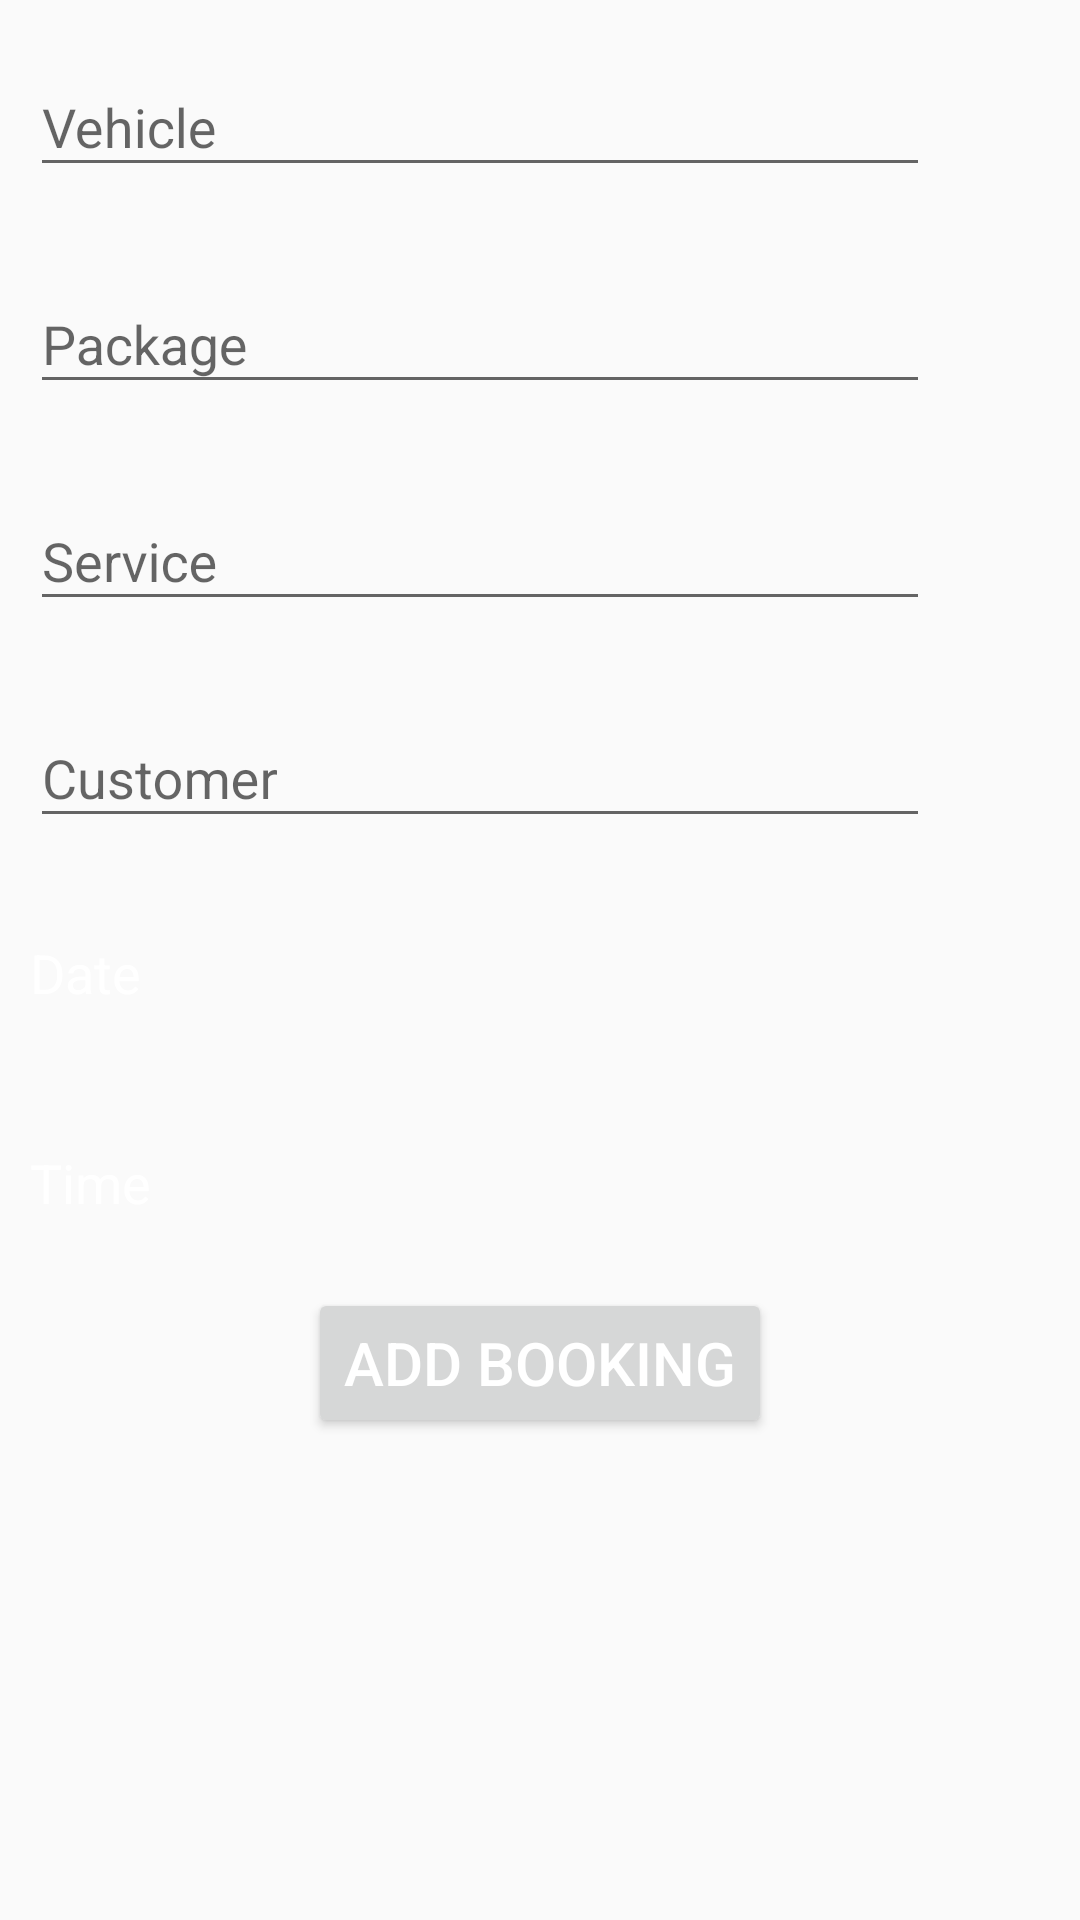

Here is an Android app screen rendered from its layout file. Give the layout XML and the strings, colors and styles it references.
<!-- AndroidManifest.xml: application theme AppTheme2 -->
<!-- res/layout/activity_finish_booking.xml -->
<?xml version="1.0" encoding="utf-8"?>
<LinearLayout xmlns:android="http://schemas.android.com/apk/res/android"
    xmlns:app="http://schemas.android.com/apk/res-auto"
    xmlns:tools="http://schemas.android.com/tools"
    android:layout_width="match_parent"
    android:layout_height="match_parent"
    android:background="@drawable/cars2"
    android:orientation="vertical"
    tools:context="com.example.dijonkariz.washme.finishBooking">

    <android.support.design.widget.TextInputLayout
        android:id="@+id/vehicle"
        android:hint="Vehicle"
        android:layout_margin="10dp"
        android:layout_height="wrap_content"
        android:layout_width="match_parent">

        <android.support.design.widget.TextInputEditText
            android:layout_width="300dp"
            android:layout_height="wrap_content"
            android:drawablePadding="10dp"
            android:imeOptions="actionNext"
            android:inputType="textPersonName"
            android:maxLines="1"
            android:textColor="@color/white" />

    </android.support.design.widget.TextInputLayout>

    <android.support.design.widget.TextInputLayout
        android:id="@+id/packages"
        android:hint="Package"
        android:layout_margin="10dp"
        android:layout_height="wrap_content"
        android:layout_width="match_parent">

        <android.support.design.widget.TextInputEditText
            android:layout_width="300dp"
            android:layout_height="wrap_content"
            android:drawablePadding="10dp"
            android:imeOptions="actionNext"
            android:inputType="textPersonName"
            android:maxLines="1"
            android:textColor="@color/white" />

    </android.support.design.widget.TextInputLayout>

    <android.support.design.widget.TextInputLayout
        android:id="@+id/service"
        android:hint="Service"
        android:layout_margin="10dp"
        android:layout_height="wrap_content"
        android:layout_width="match_parent">

        <android.support.design.widget.TextInputEditText
            android:layout_width="300dp"
            android:layout_height="wrap_content"
            android:drawablePadding="10dp"
            android:imeOptions="actionNext"
            android:inputType="textPersonName"
            android:maxLines="1"
            android:textColor="@color/white" />

    </android.support.design.widget.TextInputLayout>

    <android.support.design.widget.TextInputLayout
        android:id="@+id/customer"
        android:hint="Customer"
        android:layout_margin="10dp"
        android:layout_height="wrap_content"
        android:layout_width="match_parent">

        <android.support.design.widget.TextInputEditText
            android:layout_width="300dp"
            android:layout_height="wrap_content"
            android:drawablePadding="10dp"
            android:imeOptions="actionNext"
            android:inputType="textPersonName"
            android:maxLines="1"
            android:textColor="@color/white" />

    </android.support.design.widget.TextInputLayout>

    <TextView
        android:layout_width="match_parent"
        android:id="@+id/wdate"
        android:onClick="showdate"
        android:layout_margin="10dp"
        android:layout_height="50dp"
        android:textColor="@color/white"
        android:gravity="center_vertical"
        android:textSize="18sp"
        android:text="Date">
    </TextView>

    <TextView
        android:layout_width="match_parent"
        android:id="@+id/wtime"
        android:onClick="showtime"
        android:layout_margin="10dp"
        android:layout_height="50dp"
        android:textColor="@color/white"
        android:gravity="center_vertical"
        android:textSize="18sp"
        android:text="Time">
    </TextView>

    <Button
        android:layout_width="wrap_content"
        android:layout_height="50dp"
        android:id="@+id/btnsend"
        android:layout_gravity="center_horizontal"
        android:text="Add Booking"
        android:textColor="@color/white"
        android:textSize="20sp" />

</LinearLayout>
<!-- resources referenced by this layout -->
<resources>
  <color name="white">#FFF</color>
  <style name="AppTheme2" parent="Theme.AppCompat.Light.NoActionBar">
          
          <item name="colorPrimary">@color/colorPrimary</item>
          <item name="colorPrimaryDark">@color/main_color</item>
          <item name="colorAccent">@color/colorAccent</item>
          <item name="textColorError">@color/TextInputError</item>
      </style>
  <color name="colorPrimary">#3F51B5</color>
  <color name="main_color">#000033</color>
  <color name="colorAccent">#FF4081</color>
  <color name="TextInputError">#ff3737</color>
</resources>
